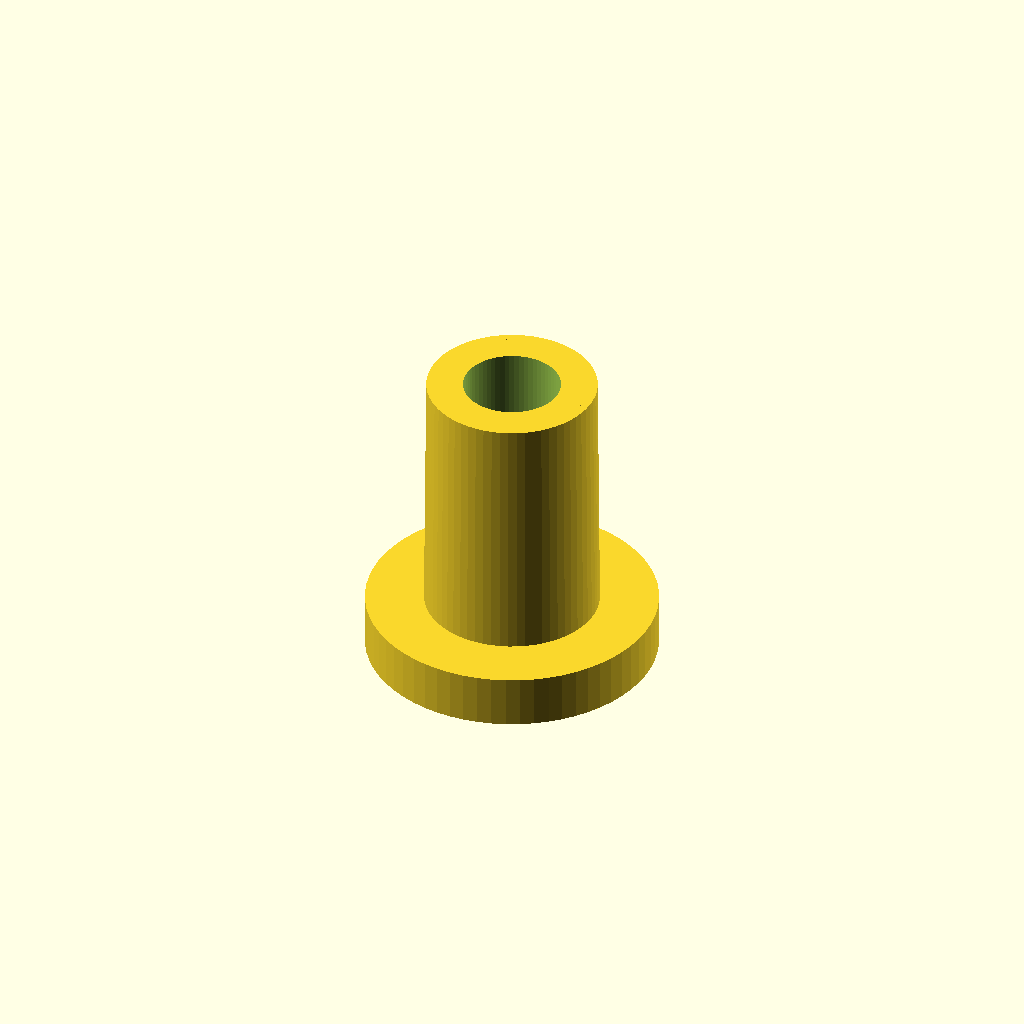
Cell 1: the model at its default parameters.
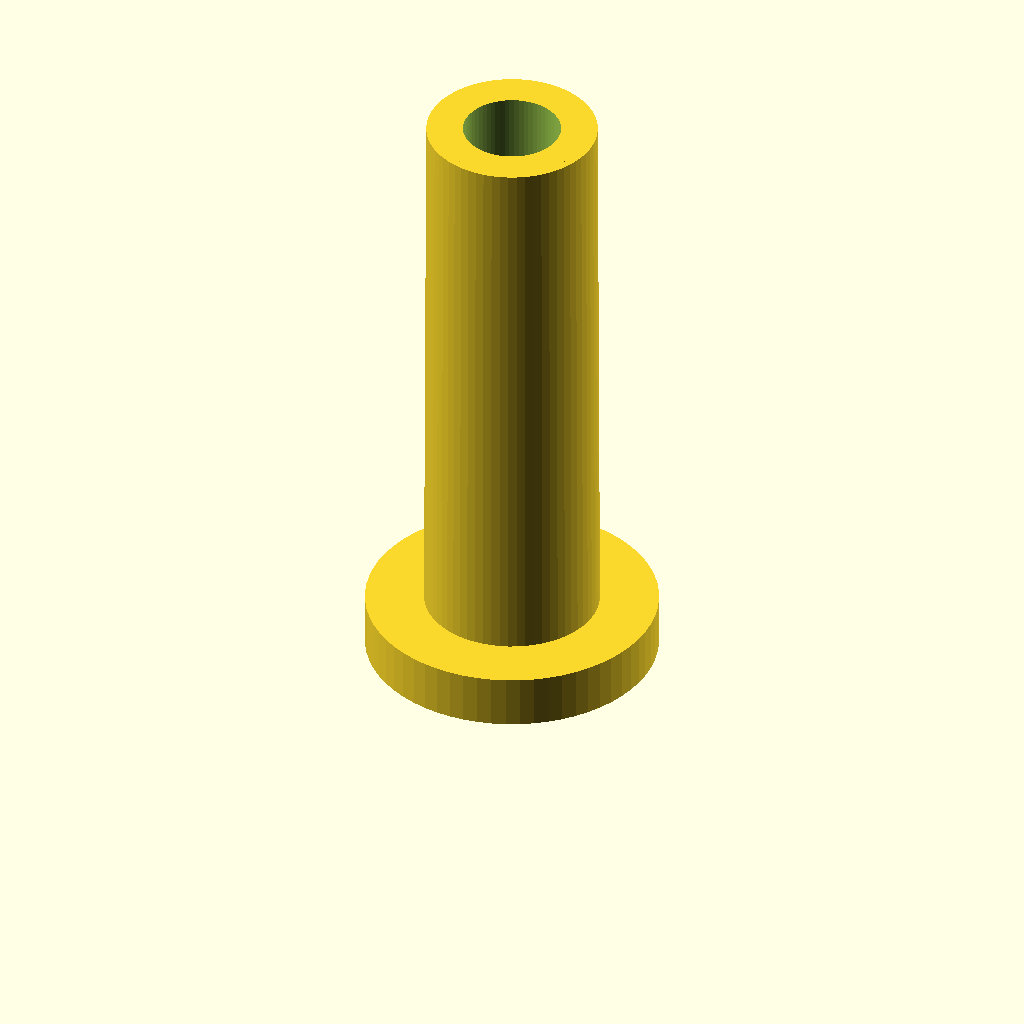
Cell 2: plate_thickness = 14 (everything else at default).
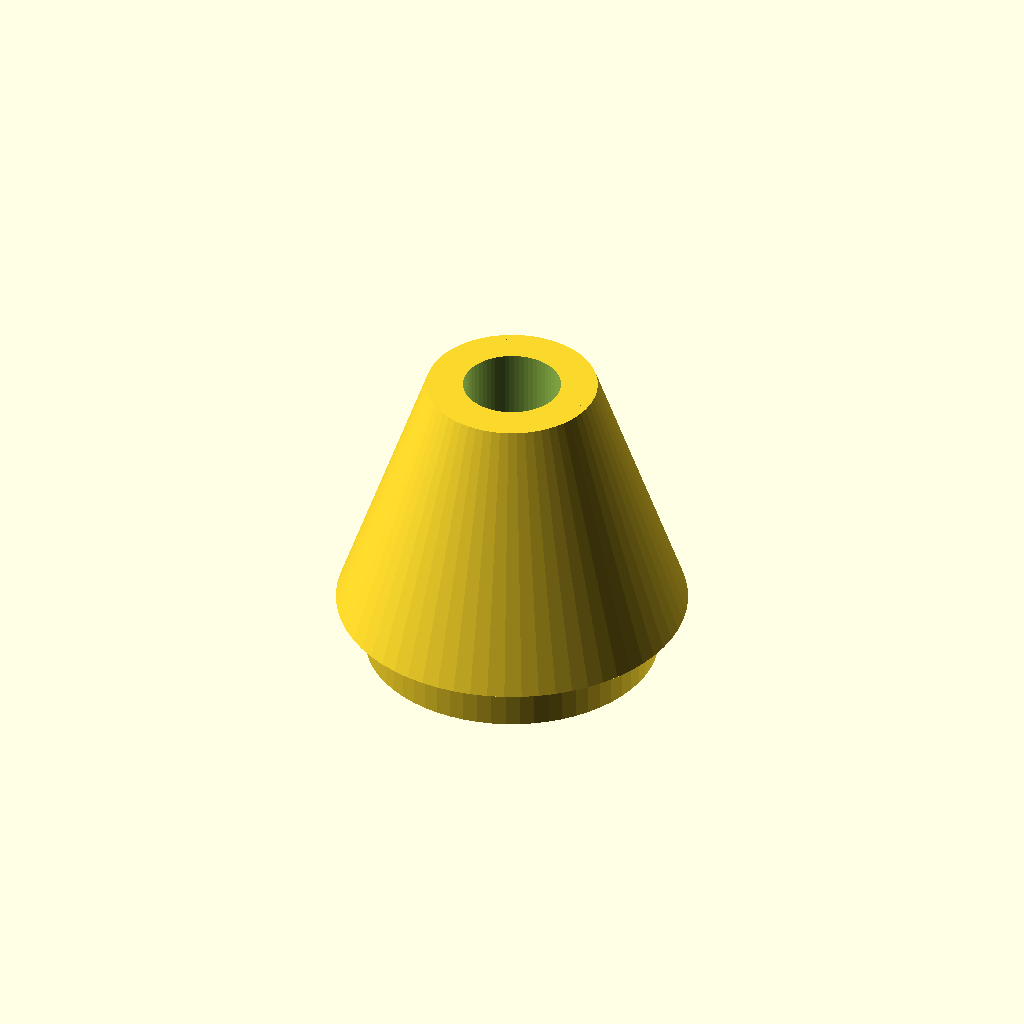
Cell 3: body_d_top = 7.9 (everything else at default).
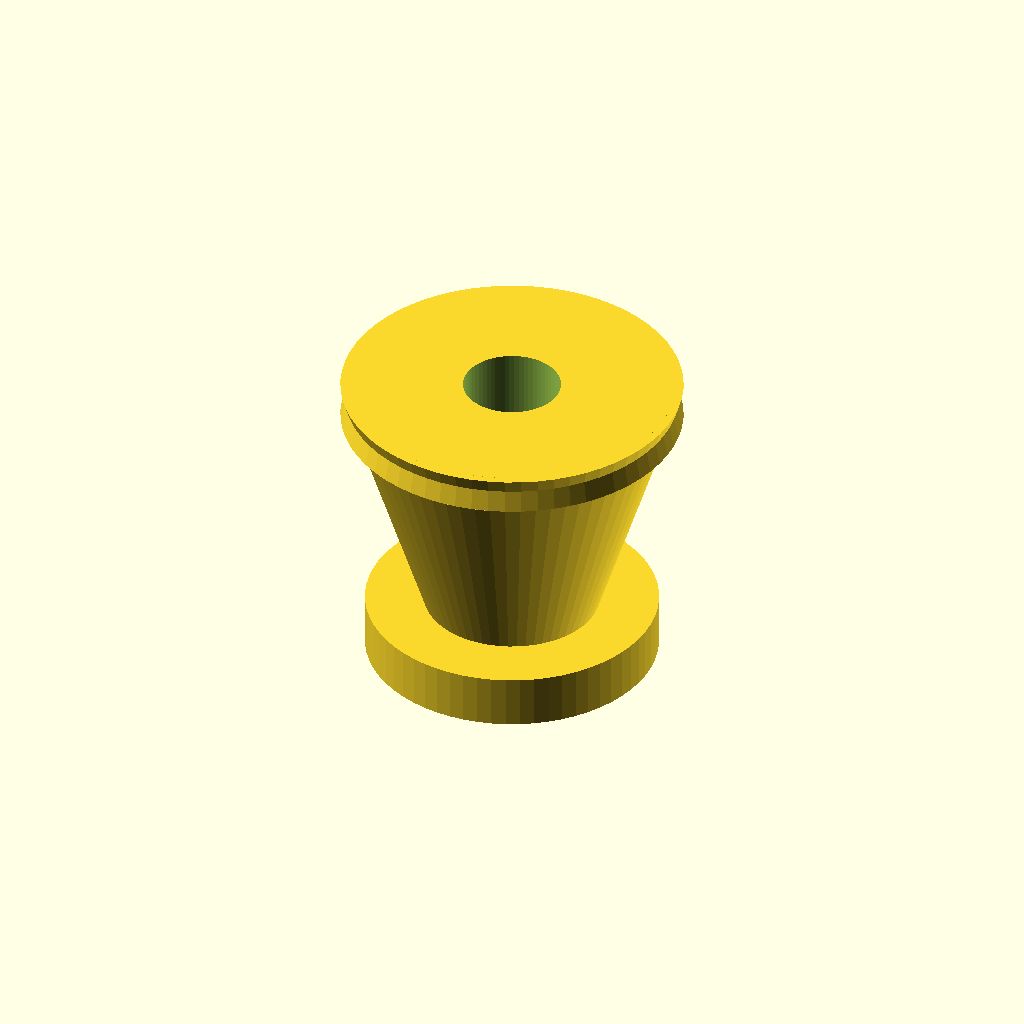
Cell 4 — body_d_bottom set to 7.7, the other parameters unchanged.
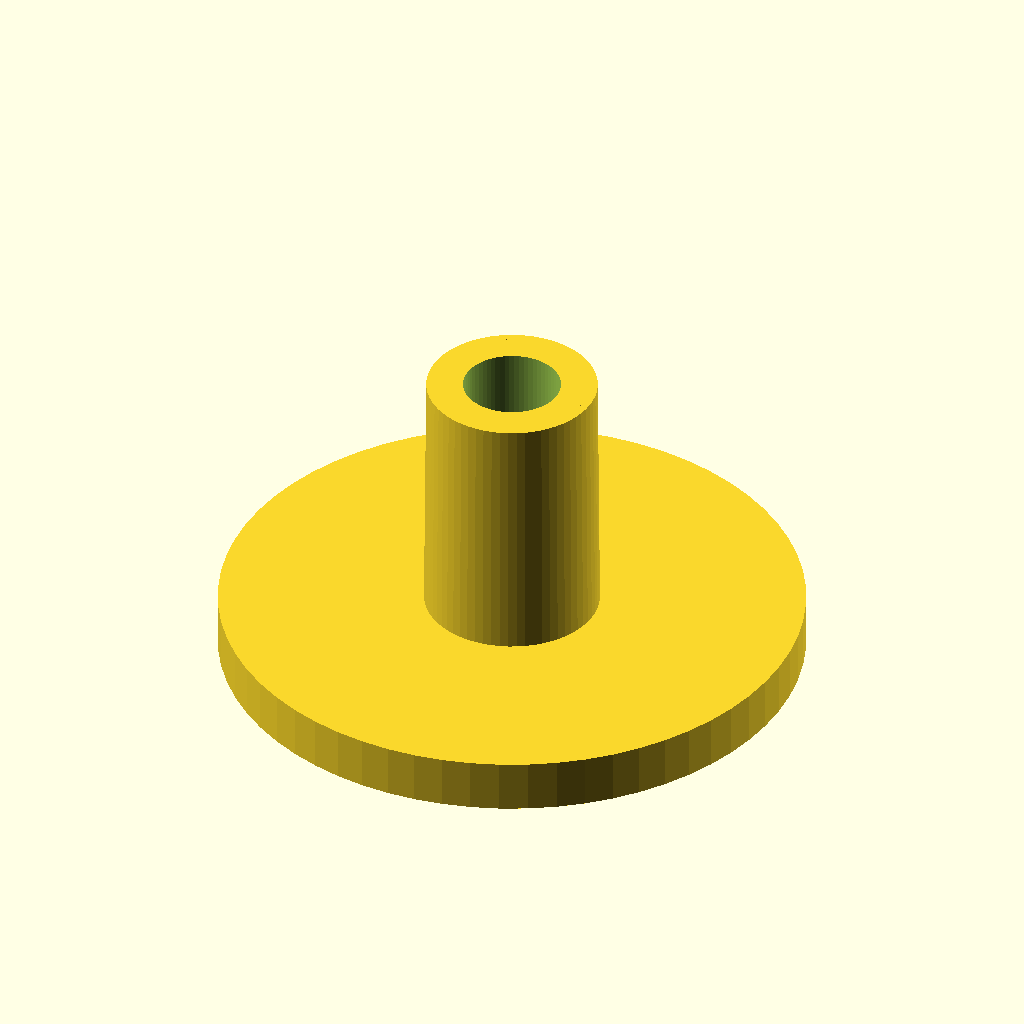
Cell 5: the same model with flange_d = 13.2.
All cells are drawn from one camera (rotation 55°, 0°, 25°, orthographic, colour scheme Cornfield), so only the parameter changes between them.
Source of the model, 3d models/4mm_to_2mm_screw_inserts.scad:
// OpenSCAD 2021.01 compatible
// Press-fit reducer inserts / bushings for existing 4.0 mm holes
//
// Purpose:
// - drop into an existing 4.0 mm printed hole
// - top flange prevents the insert from falling through
// - inner hole fits ~2.0 mm screws with easy clearance
//
// Default design intent:
// - outside body slightly undersized for a printed 4.0 mm hole
// - light taper helps insertion
// - flange keeps the insert from dropping through
//
// Print a few test pieces first and tweak body diameters if needed.

$fn = 64;

// -----------------------------
// User parameters
// -----------------------------
existing_hole_d       = 4.0;   // hole already in your printed part
plate_thickness       = 7.0;   // thickness of the part the insert sits in

// Fit / bushing geometry
body_d_top            = 3.95;  // near the flange
body_d_bottom         = 3.85;  // small taper for easier insertion
flange_d              = 6.6;   // larger than 4 mm hole so it cannot fall through
flange_thickness      = 1.2;   // top lip thickness
lead_in_chamfer_h     = 0.8;   // little taper at the bottom

// Screw clearance
screw_clear_d         = 2.2;   // good starting point for 2.0 mm screw to turn freely

// Batch layout for printing
insert_count          = 1;
insert_spacing        = 9.0;   // distance between insert centers in print layout

// -----------------------------
// Derived
// -----------------------------
body_h = max(0.1, plate_thickness - flange_thickness);

// -----------------------------
// Geometry
// -----------------------------
module insert_single() {
    difference() {
        union() {
            // flange
            cylinder(h = flange_thickness, d = flange_d);

            // main body
            translate([0, 0, flange_thickness])
                cylinder(h = body_h, d1 = body_d_top, d2 = body_d_bottom);

            // small lead-in chamfer at bottom
            translate([0, 0, flange_thickness + body_h - lead_in_chamfer_h])
                cylinder(h = lead_in_chamfer_h, d1 = body_d_bottom, d2 = max(0.2, body_d_bottom - 0.35));
        }

        // through hole for the screw
        translate([0, 0, -1])
            cylinder(h = plate_thickness + 3, d = screw_clear_d);
    }
}

module insert_array() {
    for (i = [0 : insert_count - 1]) {
        translate([i * insert_spacing, 0, 0])
            insert_single();
    }
}

// Uncomment ONE of these if you want a different output:
// insert_single();
insert_array();
Customizer parameters (derived from the source; name, type, default, range or options):
existing_hole_d: number, default 4
plate_thickness: number, default 7
body_d_top: number, default 3.95
body_d_bottom: number, default 3.85
flange_d: number, default 6.6
flange_thickness: number, default 1.2
lead_in_chamfer_h: number, default 0.8
screw_clear_d: number, default 2.2
insert_count: number, default 1
insert_spacing: number, default 9
